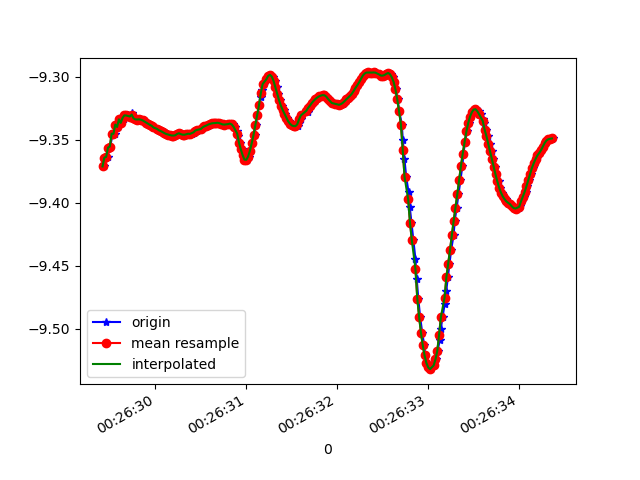

The file beside this chart, header and first rows:
1618187189422, 882852373587465, -9.371066, -2.8646927, 0.12914181
1618187189432, 882852392818235, -9.371, -2.861, 0.1856
1618187189450, 882852412049005, -9.364, -2.888, 0.1234
1618187189476, 882852431279775, -9.364, -2.888, 0.1468
1618187189493, 882852450510545, -9.356, -2.915, 0.08248
1618187189504, 882852469741315, -9.355, -2.917, 0.1034
1618187189532, 882852488972085, -9.345, -2.951, 0.04107
1618187189555, 882852508202855, -9.345, -2.949, 0.08063
1618187189565, 882852527433625, -9.338, -2.974, -0.02312
1618187189594, 882852546664395, -9.34, -2.967, 0.07045
1618187189612, 882852565895165, -9.334, -2.986, -0.07565
1618187189627, 882852585125935, -9.337, -2.977, 0.05553
1618187189644, 882852604356705, -9.331, -2.993, -0.08016
1618187189658, 882852623587475, -9.334, -2.986, 0.06323
1618187189676, 882852642818245, -9.331, -2.996, -0.04989
1618187189695, 882852662049015, -9.331, -2.994, 0.108
1618187189720, 882852681279785, -9.332, -2.994, -0.004338
1618187189742, 882852700510555, -9.329, -3, 0.1258
1618187189751, 882852719741325, -9.331, -2.993, 0.09874
1618187189774, 882852738972095, -9.333, -2.989, 0.05838
1618187189790, 882852758202865, -9.334, -2.986, 0.04696
1618187189817, 882852777433635, -9.334, -2.986, 0.0446
1618187189827, 882852796664405, -9.334, -2.986, 0.03959
1618187189847, 882852815895175, -9.334, -2.986, 0.03403
1618187189866, 882852835125945, -9.335, -2.984, 0.02989
1618187189891, 882852854356715, -9.335, -2.981, 0.0262
1618187189904, 882852873587485, -9.336, -2.978, 0.02339
1618187189923, 882852892818255, -9.337, -2.976, 0.01829
1618187189942, 882852912049025, -9.338, -2.973, 0.01342
1618187189963, 882852931279795, -9.339, -2.971, 0.007015
1618187189980, 882852950510565, -9.34, -2.968, 3.888507E-4
1618187189999, 882852969741335, -9.341, -2.965, -0.00616
1618187190024, 882852988972105, -9.341, -2.963, -0.01259
1618187190043, 882853008202875, -9.342, -2.96, -0.01699
1618187190056, 882853027433645, -9.343, -2.958, -0.02084
1618187190076, 882853046664415, -9.343, -2.957, -0.02219
1618187190095, 882853065895185, -9.344, -2.955, -0.02066
1618187190119, 882853085125955, -9.345, -2.952, -0.0151
1618187190132, 882853104356725, -9.345, -2.95, -0.007399
1618187190151, 882853123587495, -9.346, -2.949, 7.6760614E-4
1618187190170, 882853142818265, -9.346, -2.948, 0.009834
1618187190195, 882853162049035, -9.347, -2.946, 0.01931
1618187190208, 882853181279805, -9.347, -2.946, 0.02697
1618187190227, 882853200510575, -9.346, -2.947, 0.03329
1618187190246, 882853219741345, -9.345, -2.95, 0.04016
1618187190270, 882853238972115, -9.345, -2.952, 0.04823
1618187190284, 882853258202885, -9.346, -2.949, 0.05184
1618187190303, 882853277433655, -9.346, -2.948, 0.05325
1618187190325, 882853296664425, -9.346, -2.948, 0.05158
1618187190345, 882853315895195, -9.346, -2.949, 0.04943
1618187190360, 882853335125965, -9.345, -2.951, 0.04807
1618187190380, 882853354356735, -9.345, -2.95, 0.04361
1618187190399, 882853373587505, -9.345, -2.95, 0.03475
1618187190421, 882853392818275, -9.345, -2.952, 0.02533
1618187190437, 882853412049045, -9.343, -2.956, 0.02015
1618187190455, 882853431279815, -9.343, -2.959, 0.01705
1618187190475, 882853450510585, -9.342, -2.96, 0.01201
1618187190500, 882853469741355, -9.342, -2.962, 0.006934
1618187190513, 882853488972125, -9.341, -2.964, 0.00312
1618187190532, 882853508202895, -9.34, -2.967, 8.917073E-4
1618187190554, 882853527433665, -9.339, -2.969, -4.3297092E-5
... 199 more rows
